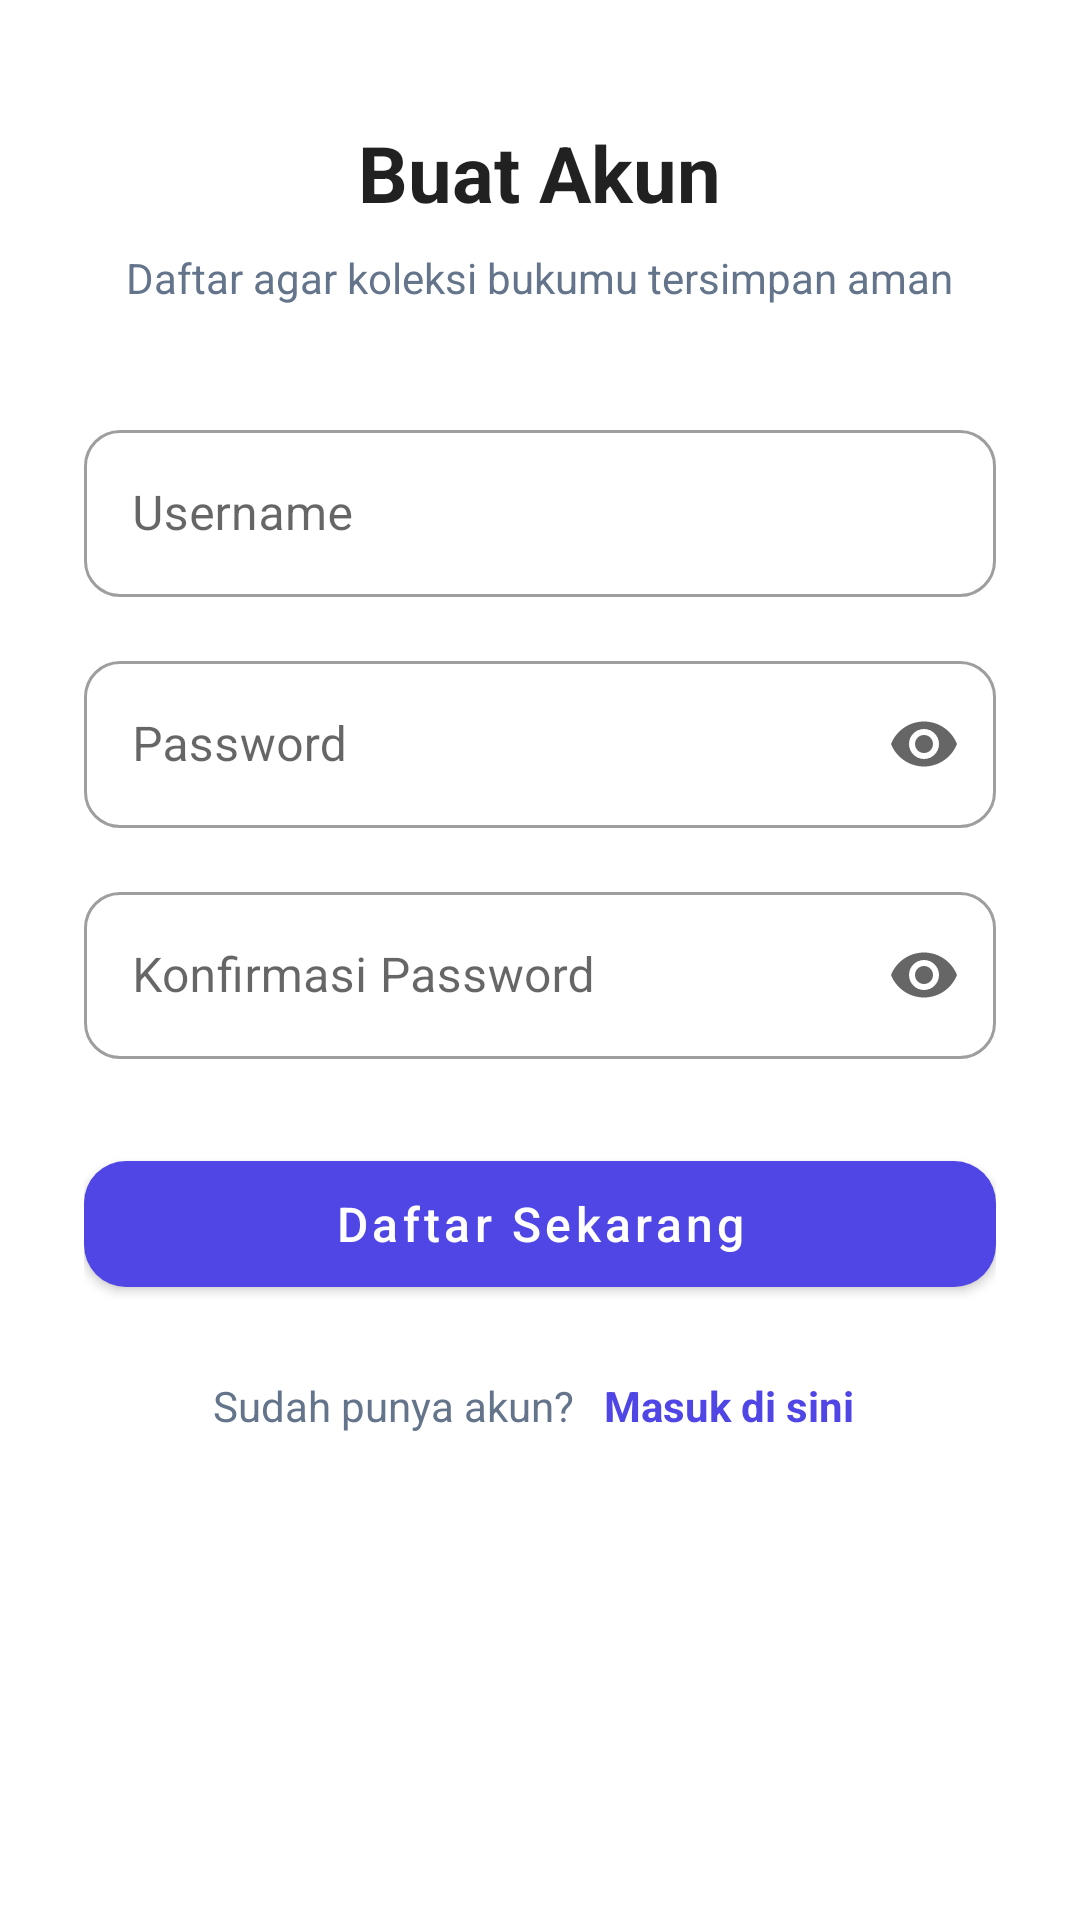

Layout XML and referenced resources for this Android screen:
<!-- AndroidManifest.xml: application theme Theme.UTSPABKelompok2 -->
<!-- res/layout/activity_register.xml -->
﻿<?xml version="1.0" encoding="utf-8"?>
<ScrollView xmlns:android="http://schemas.android.com/apk/res/android"
    xmlns:app="http://schemas.android.com/apk/res-auto"
    android:layout_width="match_parent"
    android:layout_height="match_parent"
    android:fillViewport="true"
    android:background="?android:attr/colorBackground">

    <LinearLayout
        android:layout_width="match_parent"
        android:layout_height="wrap_content"
        android:orientation="vertical"
        android:gravity="center_horizontal"
        android:paddingStart="28dp"
        android:paddingEnd="28dp"
        android:paddingTop="40dp"
        android:paddingBottom="32dp">

        <TextView
            android:layout_width="wrap_content"
            android:layout_height="wrap_content"
            android:text="@string/register_title"
            android:textColor="?android:attr/textColorPrimary"
            android:textSize="26sp"
            android:textStyle="bold" />

        <TextView
            android:layout_width="wrap_content"
            android:layout_height="wrap_content"
            android:layout_marginTop="8dp"
            android:gravity="center"
            android:text="@string/register_subtitle"
            android:textColor="@color/text_secondary"
            android:textSize="14sp" />

        <com.google.android.material.textfield.TextInputLayout
            style="@style/Widget.MaterialComponents.TextInputLayout.OutlinedBox"
            android:layout_width="match_parent"
            android:layout_height="wrap_content"
            android:layout_marginTop="36dp"
            android:hint="@string/username"
            app:boxCornerRadiusBottomEnd="12dp"
            app:boxCornerRadiusBottomStart="12dp"
            app:boxCornerRadiusTopEnd="12dp"
            app:boxCornerRadiusTopStart="12dp">

            <com.google.android.material.textfield.TextInputEditText
                android:id="@+id/etUsername_003"
                android:layout_width="match_parent"
                android:layout_height="wrap_content"
                android:inputType="text"
                android:maxLines="1"
                android:autofillHints="newUsername" />
        </com.google.android.material.textfield.TextInputLayout>

        <com.google.android.material.textfield.TextInputLayout
            style="@style/Widget.MaterialComponents.TextInputLayout.OutlinedBox"
            android:layout_width="match_parent"
            android:layout_height="wrap_content"
            android:layout_marginTop="16dp"
            android:hint="@string/password"
            app:boxCornerRadiusBottomEnd="12dp"
            app:boxCornerRadiusBottomStart="12dp"
            app:boxCornerRadiusTopEnd="12dp"
            app:boxCornerRadiusTopStart="12dp"
            app:endIconMode="password_toggle">

            <com.google.android.material.textfield.TextInputEditText
                android:id="@+id/etPassword_003"
                android:layout_width="match_parent"
                android:layout_height="wrap_content"
                android:inputType="textPassword"
                android:maxLines="1"
                android:autofillHints="newPassword" />
        </com.google.android.material.textfield.TextInputLayout>

        <com.google.android.material.textfield.TextInputLayout
            style="@style/Widget.MaterialComponents.TextInputLayout.OutlinedBox"
            android:layout_width="match_parent"
            android:layout_height="wrap_content"
            android:layout_marginTop="16dp"
            android:hint="@string/password_confirm"
            app:boxCornerRadiusBottomEnd="12dp"
            app:boxCornerRadiusBottomStart="12dp"
            app:boxCornerRadiusTopEnd="12dp"
            app:boxCornerRadiusTopStart="12dp"
            app:endIconMode="password_toggle">

            <com.google.android.material.textfield.TextInputEditText
                android:id="@+id/etPasswordConfirm_003"
                android:layout_width="match_parent"
                android:layout_height="wrap_content"
                android:inputType="textPassword"
                android:maxLines="1"
                android:autofillHints="newPassword" />
        </com.google.android.material.textfield.TextInputLayout>

        <com.google.android.material.button.MaterialButton
            android:id="@+id/btnRegister_003"
            android:layout_width="match_parent"
            android:layout_height="54dp"
            android:layout_marginTop="28dp"
            android:text="@string/register_button"
            android:textAllCaps="false"
            android:textSize="16sp"
            app:cornerRadius="14dp" />

        <LinearLayout
            android:layout_width="wrap_content"
            android:layout_height="wrap_content"
            android:layout_marginTop="20dp"
            android:gravity="center_vertical"
            android:orientation="horizontal">

            <TextView
                android:layout_width="wrap_content"
                android:layout_height="wrap_content"
                android:text="@string/register_have_account"
                android:textColor="@color/text_secondary"
                android:textSize="14sp" />

            <TextView
                android:id="@+id/tvGoLogin_003"
                android:layout_width="wrap_content"
                android:layout_height="wrap_content"
                android:layout_marginStart="6dp"
                android:padding="4dp"
                android:text="@string/register_login_link"
                android:textColor="@color/primary"
                android:textSize="14sp"
                android:textStyle="bold" />
        </LinearLayout>
    </LinearLayout>
</ScrollView>
<!-- resources referenced by this layout -->
<resources>
  <color name="primary">#4F46E5</color>
  <color name="text_secondary">#64748B</color>
  <string name="password">Password</string>
  <string name="password_confirm">Konfirmasi Password</string>
  <string name="register_button">Daftar Sekarang</string>
  <string name="register_have_account">Sudah punya akun?</string>
  <string name="register_login_link">Masuk di sini</string>
  <string name="register_subtitle">Daftar agar koleksi bukumu tersimpan aman</string>
  <string name="register_title">Buat Akun</string>
  <string name="username">Username</string>
  <style name="Theme.UTSPABKelompok2" parent="Theme.MaterialComponents.DayNight.DarkActionBar">
          <item name="colorPrimary">@color/primary</item>
          <item name="colorPrimaryVariant">@color/primary_dark</item>
          <item name="colorOnPrimary">@color/white</item>
          <item name="colorSecondary">@color/accent</item>
          <item name="colorSecondaryVariant">@color/teal_700</item>
          <item name="colorOnSecondary">@color/white</item>
          <item name="android:statusBarColor">?attr/colorPrimaryVariant</item>
          <item name="android:windowBackground">@color/background_light</item>
      </style>
  <color name="primary_dark">#3730A3</color>
  <color name="white">#FFFFFFFF</color>
  <color name="accent">#0284C7</color>
  <color name="teal_700">#0369A1</color>
  <color name="background_light">#F1F5F9</color>
</resources>
